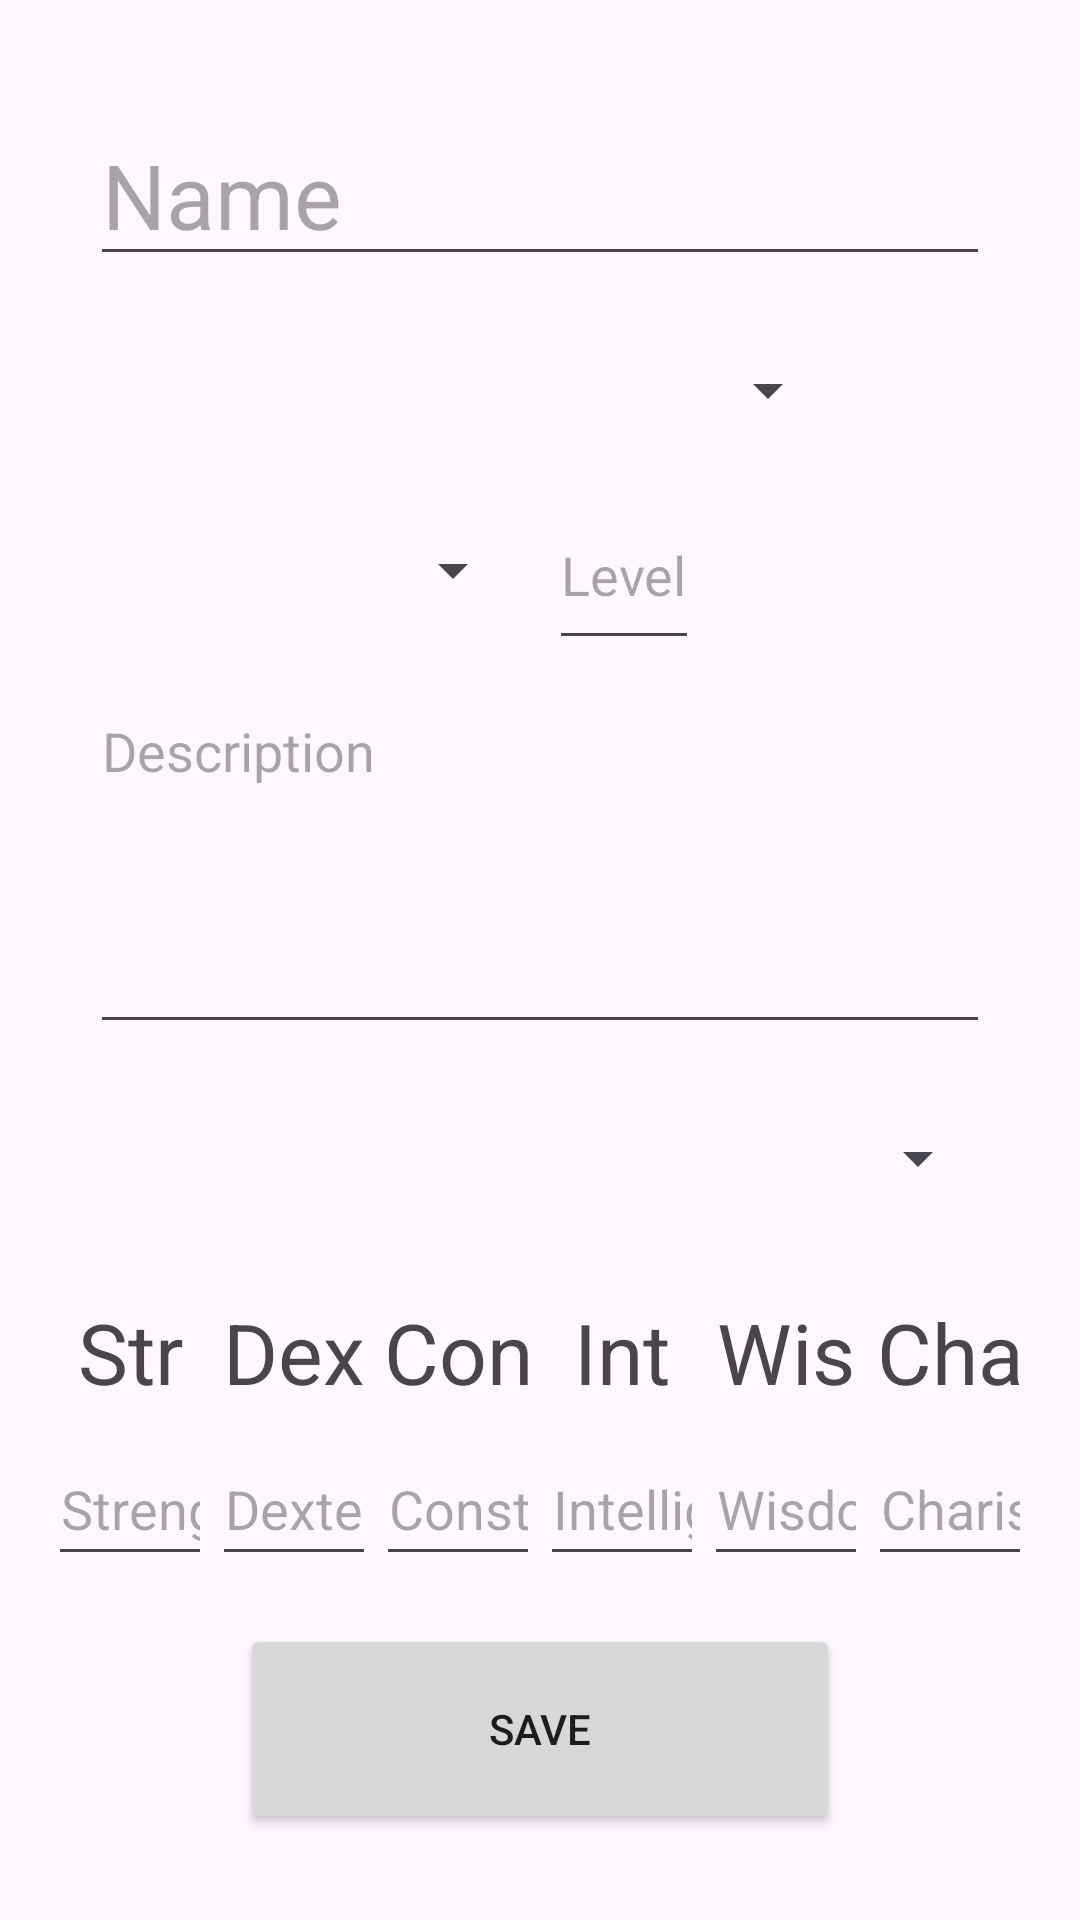

Android layout source for this screen:
<!-- AndroidManifest.xml: application theme Theme.CharacterSheet -->
<!-- res/layout/activity_add_edit_character.xml -->
<?xml version="1.0" encoding="utf-8"?>
<androidx.constraintlayout.widget.ConstraintLayout xmlns:android="http://schemas.android.com/apk/res/android"
    xmlns:tools="http://schemas.android.com/tools"
    android:layout_width="match_parent"
    android:layout_height="match_parent"
    xmlns:app="http://schemas.android.com/apk/res-auto"
    android:padding="16dp">


    
    <EditText
        android:id="@+id/character_name_edit"
        android:layout_width="300dp"
        android:layout_height="56dp"
        android:textSize="30sp"
        android:hint="Name"
        android:inputType="text"
        android:autofillHints="name"
        app:layout_constraintStart_toStartOf="parent"
        app:layout_constraintEnd_toEndOf="parent"
        app:layout_constraintTop_toTopOf="parent"
        android:layout_marginTop="20dp"
        android:layout_marginBottom="8dp"
        tools:ignore="HardcodedText" />

    <Spinner
        android:id="@+id/race_spinner"
        android:layout_width="200dp"
        android:layout_height="60dp"
        android:layout_marginTop="8dp"
        app:layout_constraintStart_toStartOf="parent"
        app:layout_constraintEnd_toEndOf="parent"
        app:layout_constraintTop_toBottomOf="@id/character_name_edit" />

    
    <LinearLayout
        android:id="@+id/character_level"
        android:layout_width="wrap_content"
        android:layout_height="wrap_content"
        android:orientation="horizontal"
        app:layout_constraintStart_toStartOf="parent"
        app:layout_constraintEnd_toEndOf="parent"
        app:layout_constraintTop_toBottomOf="@id/race_spinner"
        android:layout_marginBottom="8dp">

        <Spinner
            android:id="@+id/character_class"
            android:layout_width="wrap_content"
            android:layout_height="60dp"
            android:layout_weight="1"
            android:layout_marginEnd="8dp"
            tools:ignore="InefficientWeight" />

        <EditText
            android:id="@+id/character_level_edit"
            android:layout_width="wrap_content"
            android:layout_height="60dp"
            android:hint="Level"
            android:inputType="number"
            app:layout_constraintStart_toStartOf="parent"
            app:layout_constraintEnd_toEndOf="parent"
            app:layout_constraintTop_toBottomOf="@id/character_class"
            android:layout_marginBottom="8dp"
            tools:ignore="HardcodedText" />
    </LinearLayout>

    
    <EditText
        android:id="@+id/character_description_edit"
        android:layout_width="300dp"
        android:layout_height="120dp"
        android:hint="Description"
        android:inputType="textMultiLine"
        android:gravity="top"
        app:layout_constraintStart_toStartOf="parent"
        app:layout_constraintEnd_toEndOf="parent"
        app:layout_constraintTop_toBottomOf="@id/character_level"
        android:layout_marginBottom="8dp"
        tools:ignore="HardcodedText" />

    <Spinner
        android:id="@+id/armor_spinner"
        android:layout_width="300dp"
        android:layout_height="60dp"
        android:layout_marginTop="8dp"
        app:layout_constraintStart_toStartOf="parent"
        app:layout_constraintEnd_toEndOf="parent"
        app:layout_constraintTop_toBottomOf="@id/character_description_edit" />

    
    <androidx.constraintlayout.widget.ConstraintLayout
        android:id="@+id/character_stats"
        android:layout_width="match_parent"
        android:layout_height="wrap_content"
        android:layout_marginTop="16dp"
        app:layout_constraintTop_toBottomOf="@id/armor_spinner"
        tools:ignore="MissingConstraints">

        
        <TextView
            android:id="@+id/str_label"
            android:layout_width="0dp"
            android:layout_height="wrap_content"
            android:text="Str"
            android:gravity="center"
            android:textSize="28sp"
            app:layout_constraintStart_toStartOf="parent"
            app:layout_constraintEnd_toStartOf="@id/dex_label"
            app:layout_constraintTop_toTopOf="parent"
            tools:ignore="HardcodedText" />

        <TextView
            android:id="@+id/dex_label"
            android:layout_width="0dp"
            android:layout_height="wrap_content"
            android:text="Dex"
            android:gravity="center"
            android:textSize="28sp"
            app:layout_constraintStart_toEndOf="@id/str_label"
            app:layout_constraintEnd_toStartOf="@id/con_label"
            app:layout_constraintTop_toTopOf="parent"
            tools:ignore="HardcodedText" />

        <TextView
            android:id="@+id/con_label"
            android:layout_width="0dp"
            android:layout_height="wrap_content"
            android:text="Con"
            android:gravity="center"
            android:textSize="28sp"
            app:layout_constraintStart_toEndOf="@id/dex_label"
            app:layout_constraintEnd_toStartOf="@id/int_label"
            app:layout_constraintTop_toTopOf="parent"
            tools:ignore="HardcodedText" />

        <TextView
            android:id="@+id/int_label"
            android:layout_width="0dp"
            android:layout_height="wrap_content"
            android:text="Int"
            android:gravity="center"
            android:textSize="28sp"
            app:layout_constraintStart_toEndOf="@id/con_label"
            app:layout_constraintEnd_toStartOf="@id/wisd_label"
            app:layout_constraintTop_toTopOf="parent"
            tools:ignore="HardcodedText" />

        <TextView
            android:id="@+id/wisd_label"
            android:layout_width="0dp"
            android:layout_height="wrap_content"
            android:text="Wis"
            android:gravity="center"
            android:textSize="28sp"
            app:layout_constraintStart_toEndOf="@id/int_label"
            app:layout_constraintEnd_toStartOf="@id/cha_label"
            app:layout_constraintTop_toTopOf="parent"
            tools:ignore="HardcodedText" />

        <TextView
            android:id="@+id/cha_label"
            android:layout_width="0dp"
            android:layout_height="wrap_content"
            android:text="Cha"
            android:gravity="center"
            android:textSize="28sp"
            app:layout_constraintStart_toEndOf="@id/wisd_label"
            app:layout_constraintEnd_toEndOf="parent"
            app:layout_constraintTop_toTopOf="parent"
            tools:ignore="HardcodedText" />

        
        <EditText
            android:id="@+id/character_strength_edit"
            android:layout_width="0dp"
            android:layout_height="48dp"
            android:hint="Strength"
            android:inputType="number"
            android:gravity="center"
            app:layout_constraintStart_toStartOf="@id/str_label"
            app:layout_constraintEnd_toEndOf="@id/str_label"
            app:layout_constraintTop_toBottomOf="@id/str_label"
            android:layout_marginTop="8dp"
            tools:ignore="HardcodedText" />

        <EditText
            android:id="@+id/character_dexterity_edit"
            android:layout_width="0dp"
            android:layout_height="48dp"
            android:hint="Dexterity"
            android:inputType="number"
            android:gravity="center"
            app:layout_constraintStart_toStartOf="@id/dex_label"
            app:layout_constraintEnd_toEndOf="@id/dex_label"
            app:layout_constraintTop_toBottomOf="@id/dex_label"
            android:layout_marginTop="8dp"
            tools:ignore="HardcodedText" />

        <EditText
            android:id="@+id/character_constitution_edit"
            android:layout_width="0dp"
            android:layout_height="48dp"
            android:hint="Constitution"
            android:inputType="number"
            android:gravity="center"
            app:layout_constraintStart_toStartOf="@id/con_label"
            app:layout_constraintEnd_toEndOf="@id/con_label"
            app:layout_constraintTop_toBottomOf="@id/con_label"
            android:layout_marginTop="8dp"
            tools:ignore="HardcodedText" />

        <EditText
            android:id="@+id/character_intelligence_edit"
            android:layout_width="0dp"
            android:layout_height="48dp"
            android:hint="Intelligence"
            android:inputType="number"
            android:gravity="center"
            app:layout_constraintStart_toStartOf="@id/int_label"
            app:layout_constraintEnd_toEndOf="@id/int_label"
            app:layout_constraintTop_toBottomOf="@id/int_label"
            android:layout_marginTop="8dp"
            tools:ignore="HardcodedText" />

        <EditText
            android:id="@+id/character_wisdom_edit"
            android:layout_width="0dp"
            android:layout_height="48dp"
            android:hint="Wisdom"
            android:inputType="number"
            android:gravity="center"
            app:layout_constraintStart_toStartOf="@id/wisd_label"
            app:layout_constraintEnd_toEndOf="@id/wisd_label"
            app:layout_constraintTop_toBottomOf="@id/wisd_label"
            android:layout_marginTop="8dp"
            tools:ignore="HardcodedText" />

        <EditText
            android:id="@+id/character_charisma_edit"
            android:layout_width="0dp"
            android:layout_height="48dp"
            android:hint="Charisma"
            android:inputType="number"
            android:gravity="center"
            app:layout_constraintStart_toStartOf="@id/cha_label"
            app:layout_constraintEnd_toEndOf="@id/cha_label"
            app:layout_constraintTop_toBottomOf="@id/cha_label"
            android:layout_marginTop="8dp"
            tools:ignore="HardcodedText" />

    </androidx.constraintlayout.widget.ConstraintLayout>

    <Button
        android:id="@+id/save_button"
        android:layout_width="200dp"
        android:layout_height="70dp"
        android:text="@string/save_button_text"
        android:padding="12dp"
        app:layout_constraintStart_toStartOf="parent"
        app:layout_constraintEnd_toEndOf="parent"
        app:layout_constraintTop_toBottomOf="@id/character_stats"
        android:layout_marginTop="16dp" />

    <Button
        android:id="@+id/delete_button"
        android:layout_width="100dp"
        android:layout_height="50dp"
        android:text="Delete"
        android:layout_marginTop="16dp"
        android:visibility="gone"
        app:layout_constraintTop_toBottomOf="@id/save_button"
        app:layout_constraintStart_toStartOf="parent"
        app:layout_constraintEnd_toEndOf="parent"
        tools:ignore="HardcodedText" />

</androidx.constraintlayout.widget.ConstraintLayout>
<!-- resources referenced by this layout -->
<resources>
  <string name="save_button_text">Save</string>
  <style name="Theme.CharacterSheet" parent="Base.Theme.CharacterSheet" />
  <style name="Base.Theme.CharacterSheet" parent="Theme.Material3.DayNight.NoActionBar">
          
          
      </style>
</resources>
